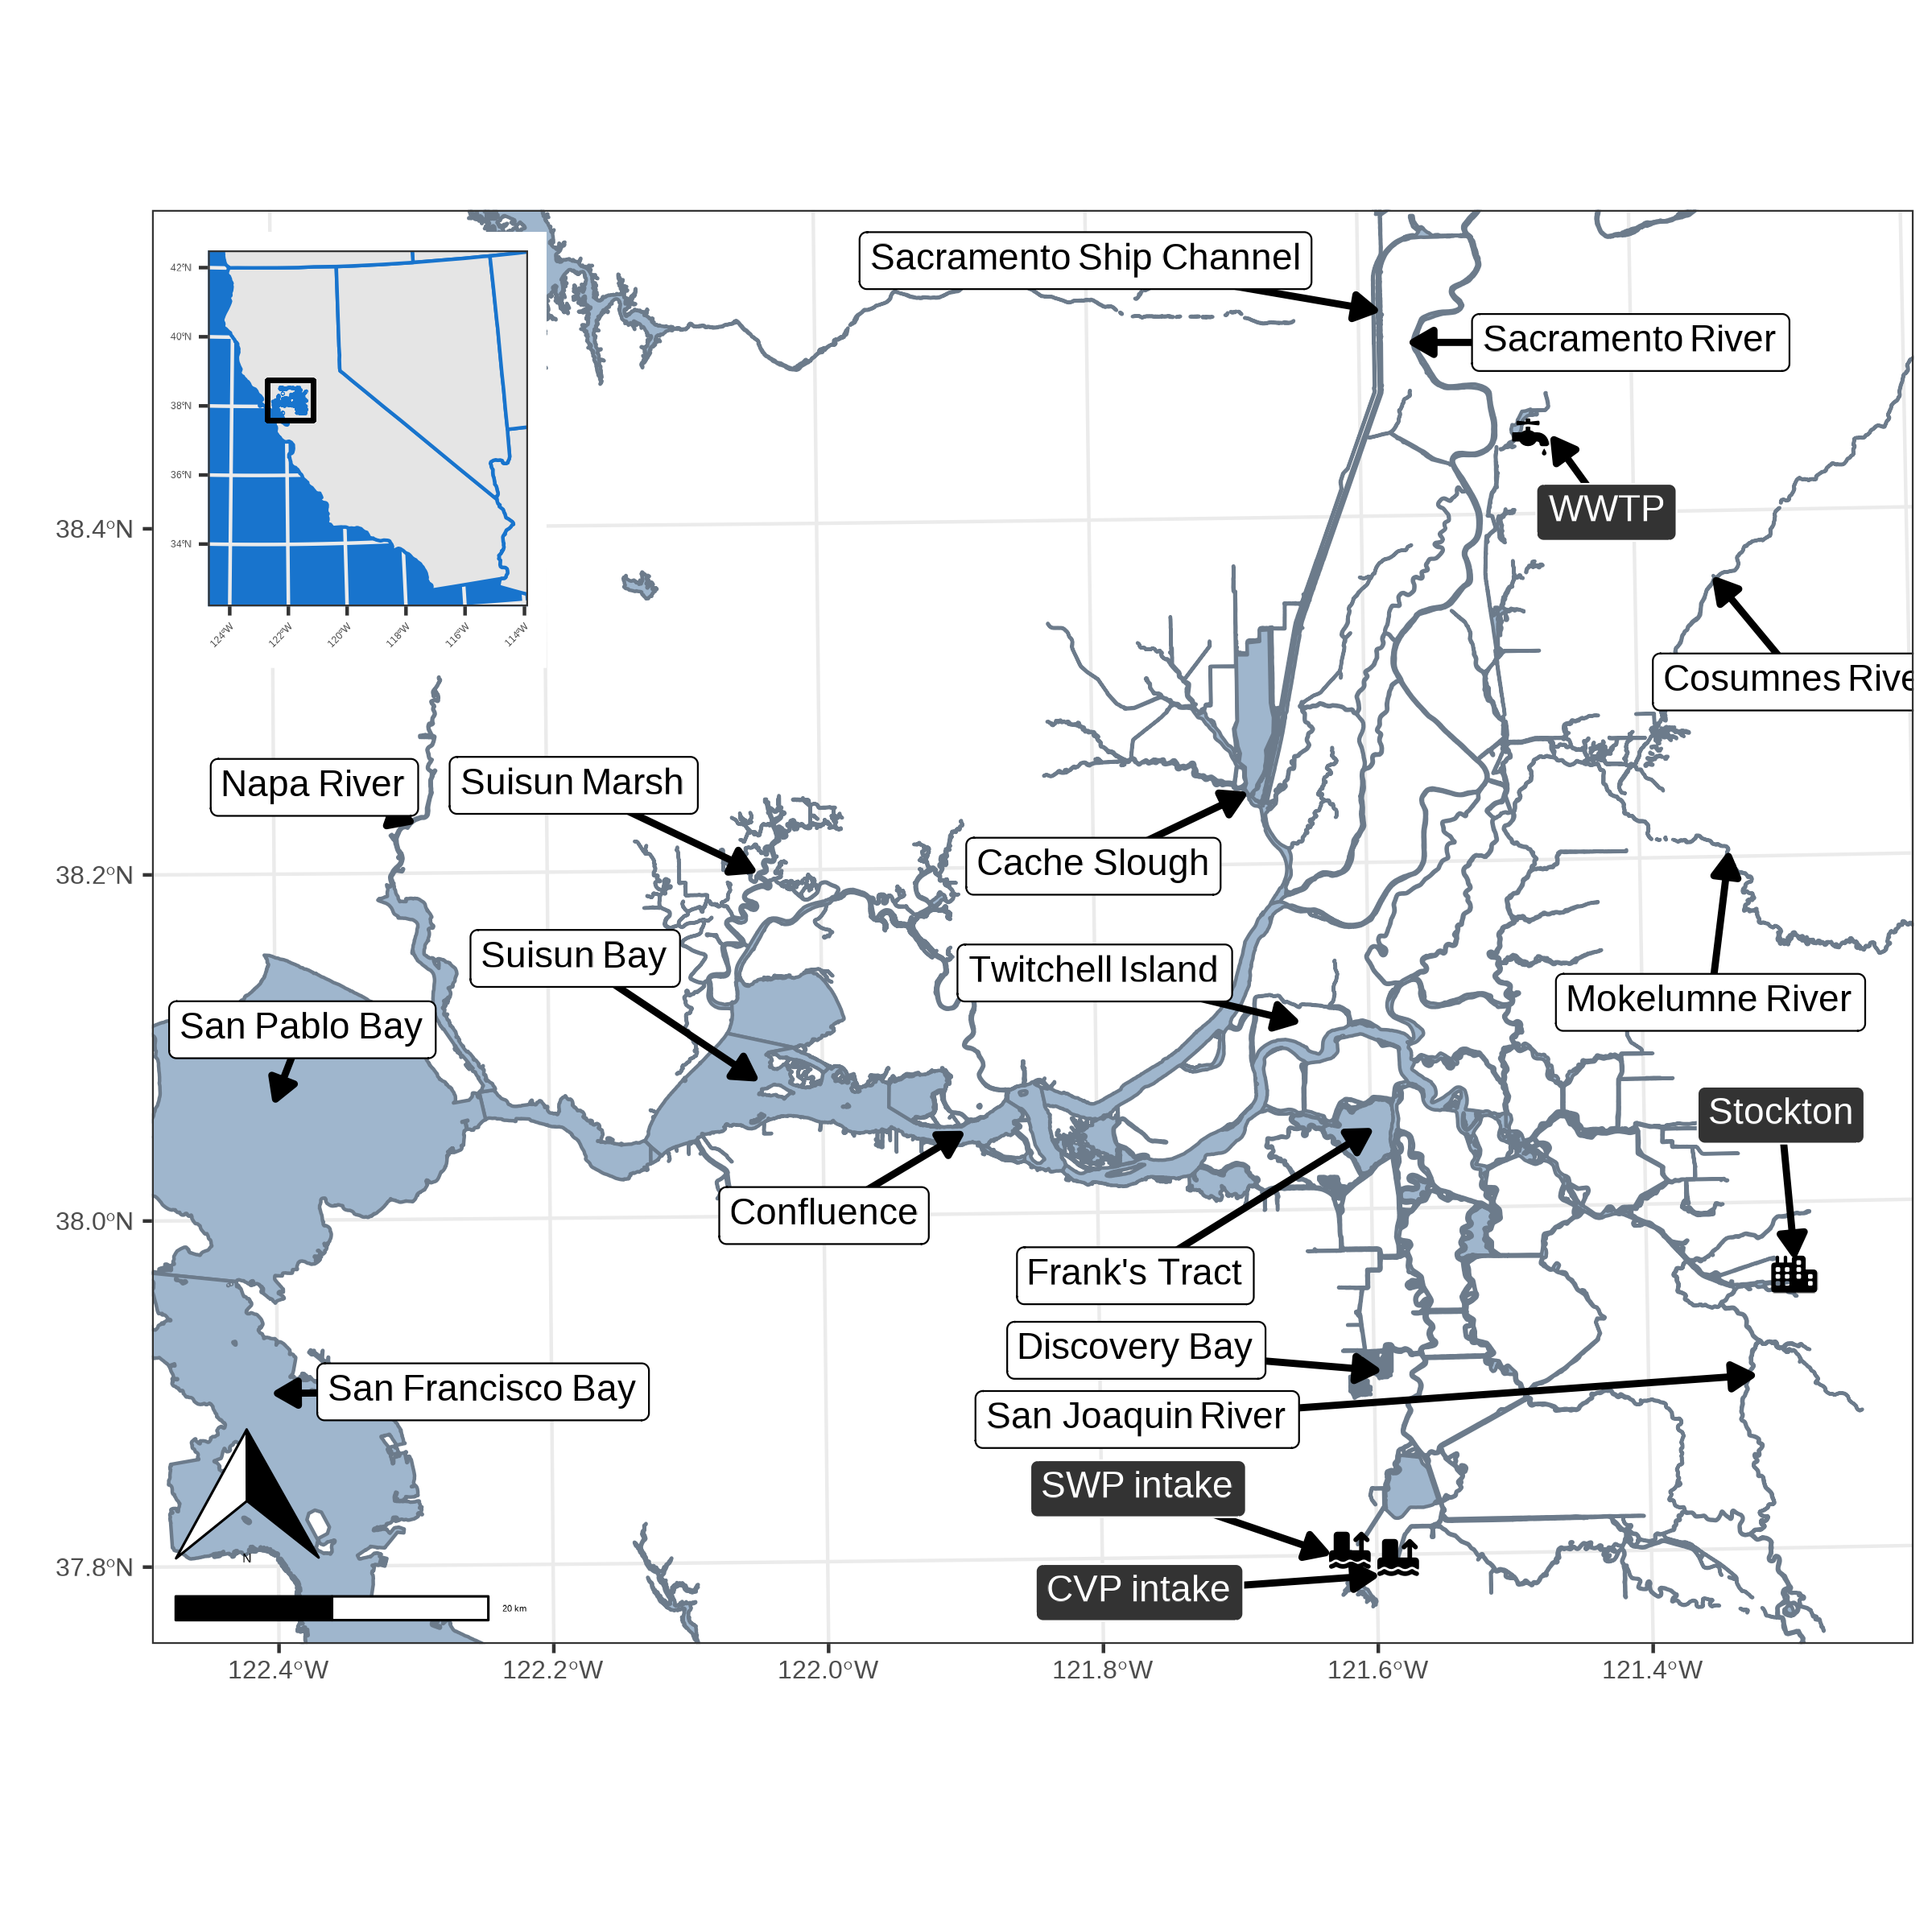

Write R code to recreate this figure.
require(tidyverse)
require(ggspatial)
require(sf)
require(maps)

bbox<-tibble(x=c(-122.4339, -121.25),
             y=c(37.79301, 38.53464))%>%
  st_as_sf(coords=c("x", "y"), crs=4326)%>%
  st_transform(crs=26910)

base<-deltamapr::WW_Watershed%>%
  st_transform(crs=26910)

labels<-tibble(label=c("San Francisco Bay", "San Pablo Bay", "Suisun Bay", "Suisun Marsh",
                       "Confluence", "Cache Slough", "Sacramento River", "San Joaquin River", "Napa River",
                       "Sacramento Ship Channel", "Cosumnes\nRiver", "Mokelumne River",
                       "Frank's Tract", "Twitchell Island", "WWTP", "Discovery Bay", "Stockton", "SWP intake", "CVP intake"),
               Latitude=c(37.9, 38.07, 38.08, 38.2, 38.046, 38.24, 38.50000, 37.9, 38.23, 38.51892, 38.35944, 38.2,
                          38.044517, 38.108851, 38.442691, 37.906527, 37.956259, 37.801337, 37.796578),
               Longitude=c(-122.4, -122.4, -122.05, -122.05, -121.9, -121.69, -121.5600, -121.325, -122.3, -121.588, -121.3404, -121.335,
                           -121.601559, -121.654237, -121.474878, -121.598779, -121.292544, -121.620318, -121.585486),
               label_lat=c(37.9, 38.11, 38.15, 38.25, 38, 38.2, 38.49785, 37.88, 38.25, 38.54994, 38.3, 38.11588,
                           37.963091, 38.138315, 38.4, 37.92, 38.05, 37.84, 37.78),
               label_lon=c(-122.25, -122.38, -122.18, -122.18, -122, -121.8, -121.4, -121.773246, -122.37, -121.8, -121.28, -121.35,
                           -121.773246, -121.8, -121.42, -121.773246, -121.3, -121.773246, -121.773246))%>%
  st_as_sf(coords=c("Longitude", "Latitude"), crs=4326)%>%
  st_transform(crs=26910)%>%
  mutate(X=st_coordinates(.)[,"X"], Y=st_coordinates(.)[,"Y"])%>%
  st_drop_geometry()%>%
  st_as_sf(coords=c("label_lon", "label_lat"), crs=4326)%>%
  st_transform(crs=26910)%>%
  mutate(label_X=st_coordinates(.)[,"X"], label_Y=st_coordinates(.)[,"Y"])%>%
  st_drop_geometry()

states <- st_as_sf(map("state", plot = FALSE, fill = TRUE))%>%
  st_transform(crs=st_crs(base))
california<-filter(states, ID=="california")

base2<-base%>%
  st_crop(st_bbox(bbox))

lims<-st_bbox(bbox)

pout<-ggplot(states)+
  geom_sf(color="dodgerblue3")+
  geom_sf(data=base2, color="dodgerblue3", fill="dodgerblue3")+
  geom_rect(xmin = lims["xmin"]-22000, xmax = lims["xmax"]+22000, ymin = lims["ymin"]-22000, ymax = lims["ymax"]+22000,
            fill = NA, colour = "black", size = 0.7)+
  coord_sf(xlim=c(st_bbox(california)["xmin"], st_bbox(california)["xmax"]), ylim=c(st_bbox(california)["ymin"], st_bbox(california)["ymax"]))+
  theme_bw()+
  theme(panel.background = element_rect(fill = "dodgerblue3"), axis.text.x=element_text(angle=45, hjust=1))
pout

p<-ggplot() +
  geom_sf(data=base, fill="slategray3", color="slategray4")+
  geom_segment(data=labels, aes(x=label_X, y=label_Y, xend=X, yend=Y), arrow=arrow(type="closed", length=unit(0.1, "inches")), size=1)+
  geom_label(data=labels, aes(label=label, x=label_X, y=label_Y))+
  coord_sf(xlim=c(lims["xmin"], lims["xmax"]), ylim=c(lims["ymin"], lims["ymax"]))+
  scale_fill_brewer(type="qual", palette="Set1", name="Survey")+
  scale_shape_manual(values=21:25, name="Survey")+
  ylab("")+
  xlab("")+
  annotation_scale(location = "bl") +
  annotation_north_arrow(location = "bl", pad_y=unit(0.05, "npc"), which_north = "true")+
  theme_bw()+
  theme(legend.background = element_rect(color="black"), legend.position=c(0.925,0.85))+
  annotation_custom(
    grob = ggplotGrob(pout),
    xmin = -Inf,
    xmax = 570000,
    ymin = 4240000,
    ymax = Inf
  )


ggsave("SBDS_2022_map.png", plot=p, device="png", width=8, height=8, units = "in")
